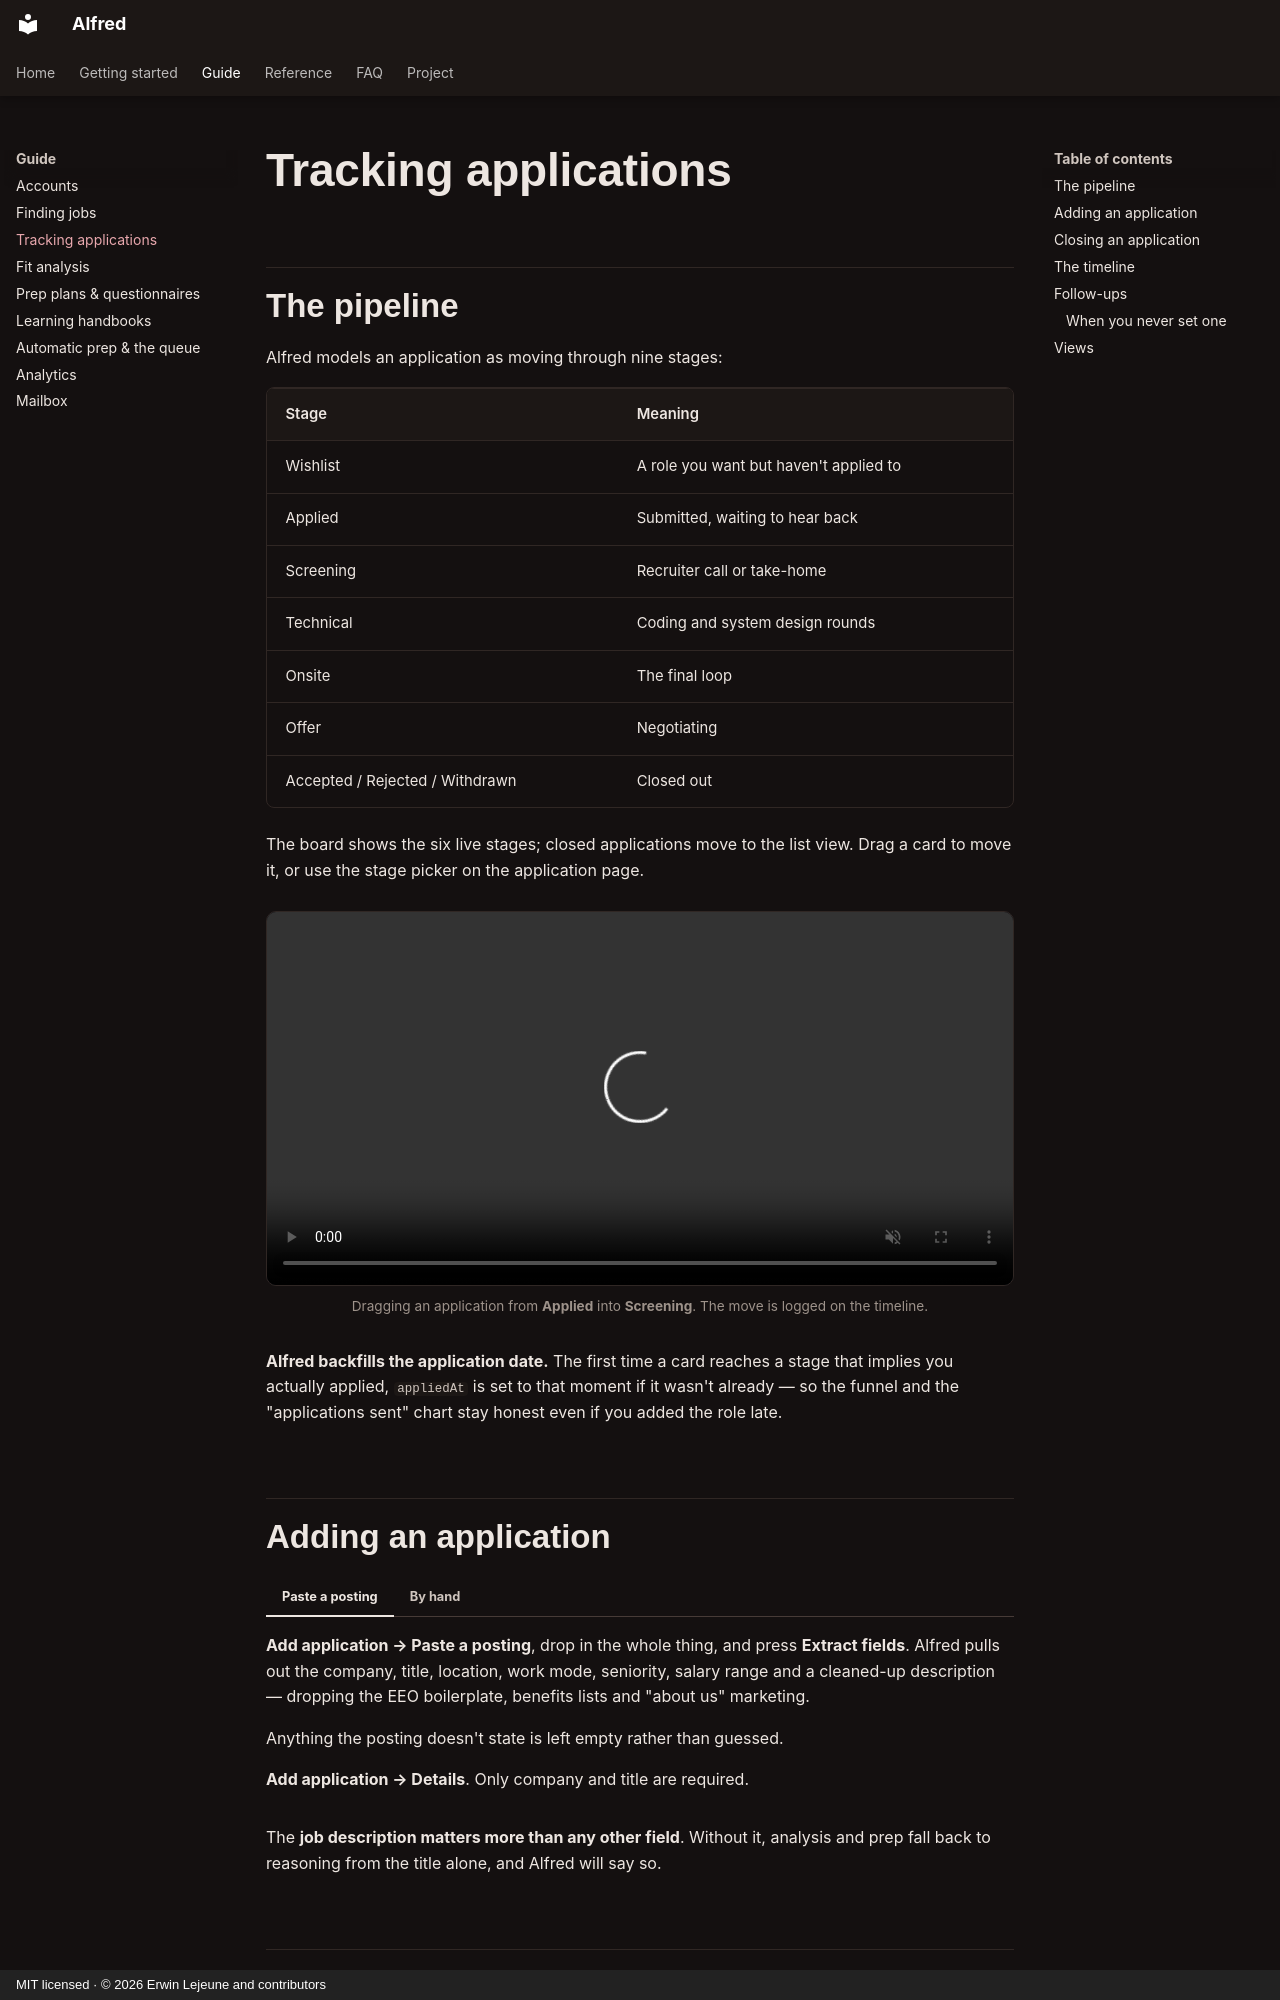

repository: Unchained-Labs/alfred · page: guide/tracking/index.html · generator: mkdocs · copyright: MIT licensed · © 2026 Erwin Lejeune and contributors

# Tracking applications

## The pipeline

Alfred models an application as moving through nine stages:

| Stage                           | Meaning                                |
| ------------------------------- | -------------------------------------- |
| Wishlist                        | A role you want but haven't applied to |
| Applied                         | Submitted, waiting to hear back        |
| Screening                       | Recruiter call or take-home            |
| Technical                       | Coding and system design rounds        |
| Onsite                          | The final loop                         |
| Offer                           | Negotiating                            |
| Accepted / Rejected / Withdrawn | Closed out                             |

The board shows the six live stages; closed applications move to the list view.
Drag a card to move it, or use the stage picker on the application page.

<div class="al-video">
  <video controls muted playsinline loop preload="metadata" autoplay>
    <source src="../assets/clips/board.webm" type="video/webm">
    <source src="../assets/clips/board.mp4" type="video/mp4">
  </video>
</div>
<p class="al-caption">Dragging an application from <strong>Applied</strong> into <strong>Screening</strong>. The move is logged on the timeline.</p>

**Alfred backfills the application date.** The first time a card reaches a stage
that implies you actually applied, `appliedAt` is set to that moment if it wasn't
already — so the funnel and the "applications sent" chart stay honest even if you
added the role late.

## Adding an application

=== "Paste a posting"

    **Add application → Paste a posting**, drop in the whole thing, and press
    **Extract fields**. Alfred pulls out the company, title, location, work mode,
    seniority, salary range and a cleaned-up description — dropping the EEO
    boilerplate, benefits lists and "about us" marketing.

    Anything the posting doesn't state is left empty rather than guessed.

=== "By hand"

    **Add application → Details**. Only company and title are required.

The **job description matters more than any other field**. Without it, analysis
and prep fall back to reasoning from the title alone, and Alfred will say so.
